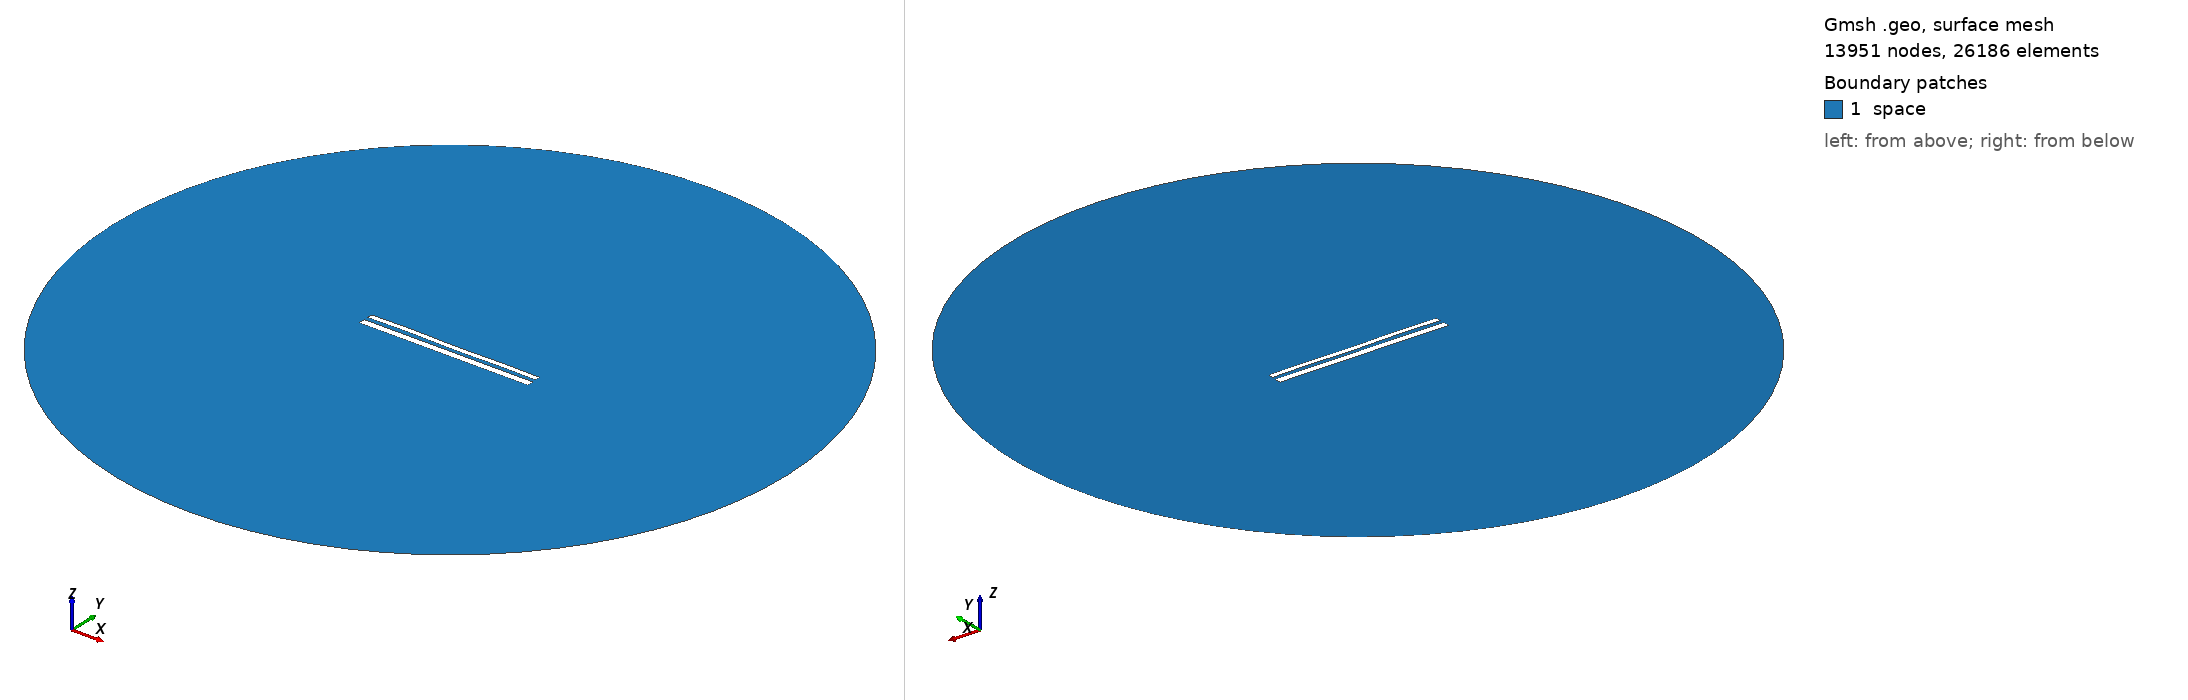

Gmsh geometry script, surface-meshed: 13951 nodes, 26186 surface elements. Boundary patches (legend numbers): 1 space. Left view from above one corner, right view from below the opposite corner. Legend entries are the model's physical surfaces. The drawing asked Gmsh for element sizes between 1% and 20% of the model's largest extent; the script's own settings can give other sizes.

=== 11445.geo (drawn) ===
//---------------------------------------
// Geometry kernel
//---------------------------------------

SetFactory("OpenCASCADE");



//---------------------------------------
// Parameters of the geometry
//---------------------------------------

// Overetch of the upper plate
overetch = 0.375;

// Distance between the plates
distance = 2.25;

// Discretization over the x axis (for the deformation)
nx = 50; 

// Length of the plate
L = 100 - overetch; 

// Number of modes
n = 4; 

// 1st mode coefficient
coeff(1) = -0.075;
beta(1) = 0.596864 * 3.1415926535 / L;

// 2nd mode coefficient
coeff(2) = 0.0;
beta(2) = 1.49418 * 3.1415926535 / L;

// 3rd mode coefficient
coeff(3) = 0.07499999999999998;
beta(3) = 2.50025 * 3.1415926535 / L;

// 4th mode coefficient
coeff(4) = 0.15;
beta(4) = 3.49999 * 3.1415926535 / L;



//---------------------------------------
// Upper plate (deformed rectangle)
//---------------------------------------

// Coordiantes of the upper plate
xmin = -50;
xmax = 50 - overetch;

// Height of the upper plate
yheight = 4 - 2 * overetch;

// Indexes of the points
UpperID[] = {};
LowerID[] = {};
LeftID[] = {};
RightID[] = {};

// Point index
p = 1;

// Horizontal edges
For i In {1:nx}
    x = xmin + (i-1)*(xmax - xmin)/(nx-1);

    y_bottom = distance / 2 + overetch;
    For j In {1:n}
        C = (Cosh(beta(j)*L) + Cos(beta(j)*L)) / (Sinh(beta(j)*L) + Sin(beta(j)*L));
        y_bottom  = y_bottom + coeff(j) * (Cosh(beta(j)*(x+50)) - Cos(beta(j)*(x+50)) - C * (Sinh(beta(j)*(x+50)) - Sin(beta(j)*(x+50))));
    EndFor

    y_top = y_bottom + yheight;

    Point(p) = {x, y_top, 0, 1.0};
    UpperID[i] = p;
    p = p + 1;

    Point(p) = {x, y_bottom, 0, 1.0};
    LowerID[i] = p;
    p = p + 1;
EndFor

// Create point lists
UpperPts[] = {}; LowerPts[] = {};
For i In {1:nx}
  UpperPts[] += {UpperID[i]};
  LowerPts[] += {LowerID[i]};
EndFor

// Build splines
Spline(1) = {UpperPts[]};
Spline(2) = {LowerPts[]};
Line(3) = {LowerPts[nx-1], UpperPts[nx-1]};
Line(4) = {LowerPts[0], UpperPts[0]};

// Build the plane surface
Curve Loop(1) = {2, 3, -1, -4};
Plane Surface(1) = {1};



//---------------------------------------
// Lower plate (rectangle)
//---------------------------------------

// Vertices
Point(1001) = {-50, -1, 0, 1.0};
Point(1002) = { 50, -1, 0, 1.0};
Point(1003) = { 50,  -5, 0, 1.0};
Point(1004) = {-50,  -5, 0, 1.0};

// Edges
Line(5) = {1001, 1002};
Line(6) = {1002, 1003};
Line(7) = {1003, 1004};
Line(8) = {1004, 1001};

// Plane surface
Line Loop(2) = {5, 6, 7, 8};
Plane Surface(2) = {2}; 



//---------------------------------------
// Outer (fictious) boundary
//---------------------------------------

// Points
Point(1005) = {0, 0, 0};       // Center
Point(1006) = {200, 0, 0};     // Start point
Point(1007) = {0, 200, 0};     // 90 degrees
Point(1008) = {-200, 0, 0};    // 180 degrees
Point(1009) = {0, -200, 0};    // 270 degrees

// Circle arcs (each needs start, center, end)
Circle(9) = {1006, 1005, 1007};
Circle(10) = {1007, 1005, 1008};
Circle(11) = {1008, 1005, 1009};
Circle(12) = {1009, 1005, 1006};

// Plane surface for the entire domain
Curve Loop(3) = {9, 10, 11, 12};
Surface(3) = {3};

// Subtract the plates from the whole domain to obtain the actual domain where we want to solve the equations
BooleanDifference{ Surface{3}; Delete; }{ Surface{1}; Surface{2}; Delete; }




//---------------------------------------
// Transfinite Lines/Curves
//---------------------------------------

// Set the number of points on the boundaries
r = 7;

// Plates
Transfinite Curve {1, 2} = 50*r Using Progression 1;
Transfinite Curve {3, 4} = 2*r Using Progression 1;
Transfinite Line {5, 7} = 50*r Using Progression 1;
Transfinite Line {6, 8} = 2*r Using Progression 1;

// Outer boundary
Transfinite Line {9, 10, 11, 12} = 20 Using Progression 1;



//---------------------------------------
// Physical groups
//---------------------------------------                

// Physical curves (boundaries)
Physical Line("force_segment", 10) = {2};
Physical Line("upper_plate", 11) = {1, 3, 4};
Physical Line("lower_plate", 12) = {5, 6, 7, 8};
Physical Line("boundary", 20) = {9, 10, 11, 12};

// Physical Surfaces
Physical Surface("space", 30) = {3};



//---------------------------------------
// 6. Generate the Mesh
//---------------------------------------

// 2D mesh generation
Mesh 2;
